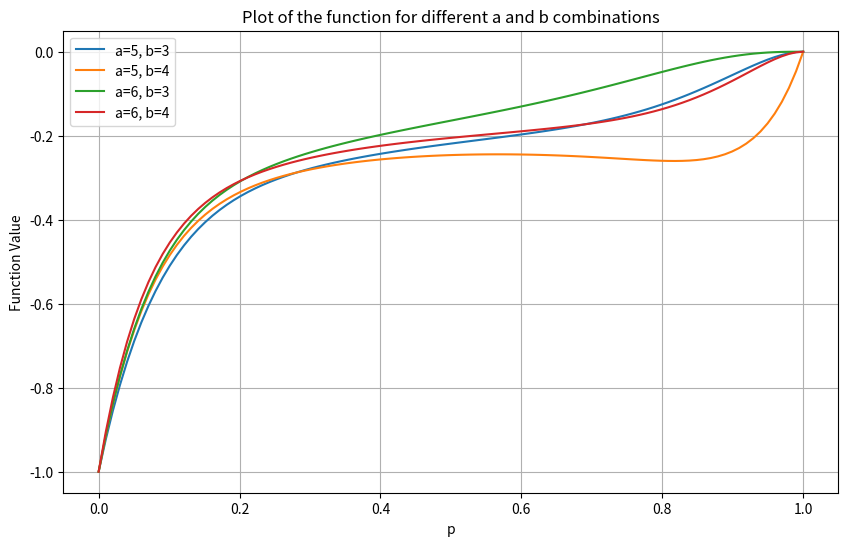

Write Python code to recreate this figure.
from math import comb
import matplotlib.pyplot as plt
import numpy as np
import scipy.special

def compute_expression(a, b, p):
    result = 0
    for b_i in range(b + 1):
        inner_sum_1 = 0
        for i in range(b_i + 1):
            inner_sum_1 += comb(a, i) * p**i * (1 - p)**(a - i)
        
        binomial_term = comb(b, b_i) * p**b_i * (1 - p)**(b - b_i)
        
        inner_sum_2 = 0
        for k in range(a - b_i + 1):
            inner_sum_2 += comb(a, b_i + k) * comb(b, b_i) * p**(2 * b_i + k) * (1 - p)**(a + b - (2 * b_i + k))
        
        result += (1 - inner_sum_1) * binomial_term - inner_sum_2
        
    return result

# Parameters
a_values = [5, 6]
b_values = [3, 4]
p_values = np.linspace(0, 1, 100)

# Plotting
plt.figure(figsize=(10, 6))

for a in a_values:
    for b in b_values:
        if a > b:
            y_values = [compute_expression(a, b, p) for p in p_values]
            plt.plot(p_values, y_values, label=f'a={a}, b={b}')

plt.xlabel('p')
plt.ylabel('Function Value')
plt.title('Plot of the function for different a and b combinations')
plt.legend()
plt.grid(True)
plt.show()
